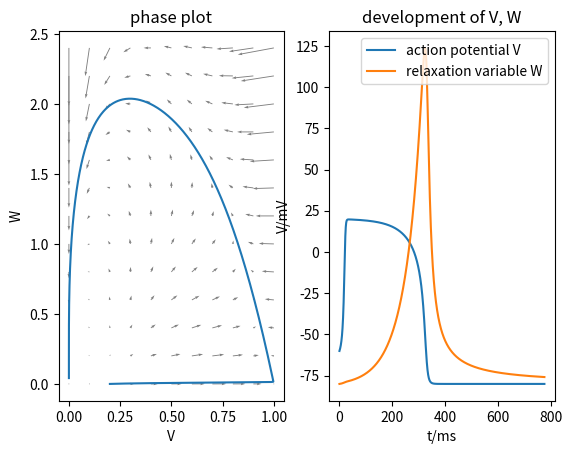
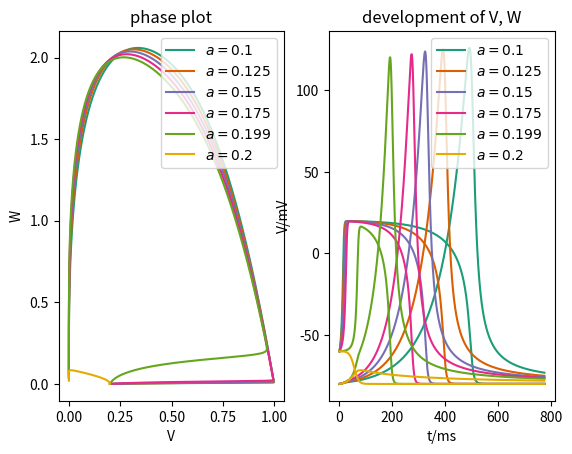
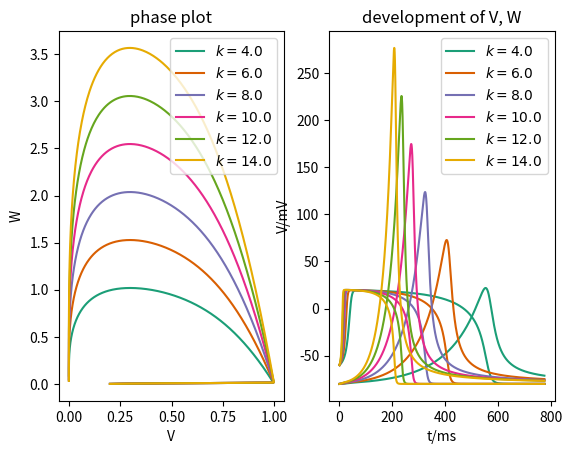
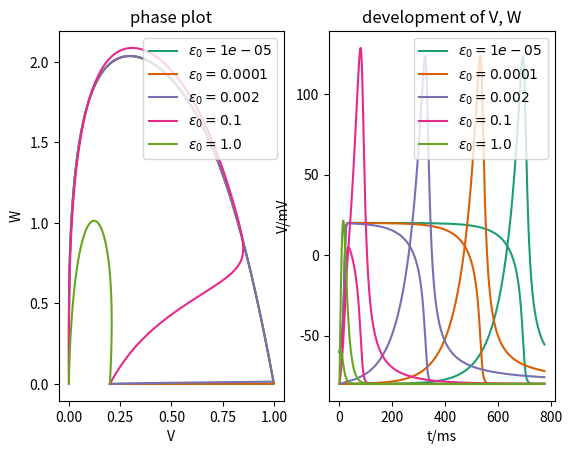
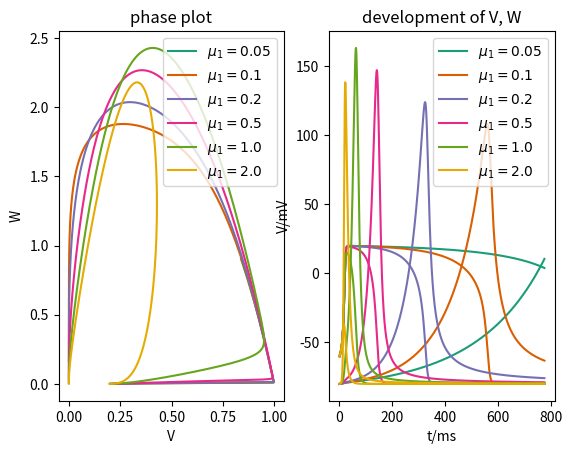
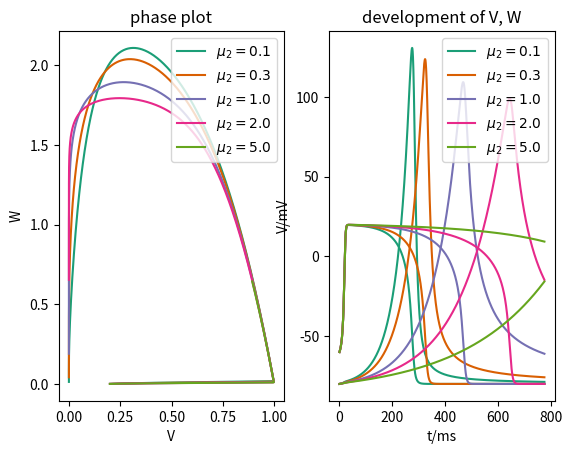

Write Python code to recreate these figures, in order.
# -*- coding: utf-8 -*-
"""Aliev-Panfilov model: a phenomenological model of a myocytes action
potential depending on two variables (given by two coupled ODEs) and five
parameters.

Compared to Hodgkin-Huxley (or similar), this model is much less complex as all
the biophysical details of ion pump dynamics are summarized in a single
phenomenological relaxation variable W. Thus it is more suitable for large
scale simulations of tissue.
"""

import numpy as np
import matplotlib.pyplot as plt



class AlphaBase:
    """base class for aliev-panfilov simulations, containing the five
    parameters
        a, k, e0, m1, m2
    and the two equations
        dV/dt = G_1(V, W)
        dW/dt = G_2(V, W)
    which are provided via `self.G(V, W)`
    """

    def __init__(self, a, k, e0, m1, m2):
        self.__dict__.update(dict(a=a, k=k, e0=e0, m1=m1, m2=m2))


    def G(self, V, W):
        """equations for V, w:
            [dV/dt, dW/dt] = G(V, W)
        """
        return np.array([
            -self.k * V * (V - self.a) * (V - 1) - V * W,
            self.e(V, W) * (-self.k * V * (V - self.a - 1) - W)
        ])


    def e(self, V, W):
        return self.e0 + self.m1 * W / (V + self.m2)


    def integrate(self):
        """to be overridden in inherited class"""
        return NotImplemented



class Alpha(AlphaBase):
    """Aliev-Panfilov simulation class"""

    def __init__(self, V0, W0, tmax, dt,
                 _prepare_plot=True, **params):
        # set simulation parameters
        super().__init__(**params)
        self.t      = np.arange(0, tmax, dt)
        self.dt     = dt
        self.steps  = self.t.size

        # result array
        self.VW     = np.zeros((2, self.steps))
        self.VW[0,0]= V0
        self.VW[1,0]= W0

        # plotting
        if _prepare_plot:
            self.fig        = plt.figure()
            self.phaseplot  = self.fig.add_subplot(121,
                                                   title='phase plot',
                                                   xlabel='V', ylabel='W')
            self.timeplot   = self.fig.add_subplot(122,
                                                   title='development of V, W',
                                                   xlabel='t/ms', ylabel='V/mV')


    def integrate(self):
        """integrate the ODE system with a simple Euler-step
        """
        for i in range(self.steps-1):
            VW_i = self.VW[:,i]
            self.VW[:,i+1] = VW_i + self.dt * self.G(*VW_i)


    def portrait(self):
        """create a quiver plot of [dV/dt, dW/dt] to visualize the phase space
        dynamics of the ODEs
        """
        V_mesh, W_mesh = np.mgrid[0:1.1:.1,0:2.5:.2]
        V_dot, W_dot = self.G(V_mesh, W_mesh)
        self.phaseplot.quiver(V_mesh, W_mesh, V_dot, W_dot,
                              color='grey', scale=15, width=.004)


    def plot(self):
        """integrate the ODEs for the paarameters of the instance and plot the
        results, showing the development of action potential V and relaxation W
        over time.

        the obtained results need to be scaled in order to correspond to the
        'true' physical quantities:
            V_phys = (100*V-80) mV
            t_phys = 12.9*t ms
        """
        self.integrate()
        self.phaseplot.plot(self.VW[0], self.VW[1])
        self.timeplot.plot(12.9*self.t, 100*self.VW[0]-80,
                           12.9*self.t, 100*self.VW[1]-80)
        self.timeplot.legend(['action potential V', 'relaxation variable W'],
                             loc='upper right')


    def vary_param(self, key, val_list):
        """given the name of a parameter of the simulation and a list of its
        possible values, integrate the system for each value and plot the
        results, in order to get an understanding of how the given parameter
        influences the dynamics of the system
        """
        key_dict = {'a' : 'a', 'k' : 'k', r'\epsilon_0' : 'e0',
                    r'\mu_1' : 'm1', r'\mu_2' : 'm2'}
        colors = plt.get_cmap('Dark2').colors
        for val, color in zip(val_list, colors):
            setattr(self, key_dict[key], val)
            self.integrate()
            self.phaseplot.plot(self.VW[0], self.VW[1],
                                color=color,
                                label=r'$%s=%s$' % (key, val))
            self.timeplot.plot(12.9*self.t, 100*self.VW[0]-80,
                               color=color)
            self.timeplot.plot(12.9*self.t, 100*self.VW[1]-80,
                               color=color,
                               label=r'$%s=%s$' % (key, val))
        self.phaseplot.legend(loc='upper right')
        self.timeplot.legend(loc='upper right')



PARAMS = dict(
    V0=.2, W0=.0, tmax=60., dt=.01,
    a=.15, k=8., e0=2e-3, m1=.2, m2=.3
)


if __name__ == '__main__':
    alpha = Alpha(**PARAMS)
    alpha.portrait()
    alpha.plot()

    alpha = Alpha(**PARAMS)
    alpha.vary_param('a', [.1, .125, .15, .175, .199, .2])
    
    alpha = Alpha(**PARAMS)
    alpha.vary_param('k', [4., 6., 8., 10., 12., 14.])
    
    alpha = Alpha(**PARAMS)
    alpha.vary_param('\epsilon_0', [1e-5, 1e-4, 2e-3, 1e-1, 1.])
    
    alpha = Alpha(**PARAMS)
    alpha.vary_param('\mu_1', [.05, .1, .2, .5, 1., 2.])
    
    alpha = Alpha(**PARAMS)
    alpha.vary_param('\mu_2', [.1, .3, 1., 2., 5.])

    plt.show()


#  vim: set ff=unix tw=79 sw=4 ts=8 et ic ai :
